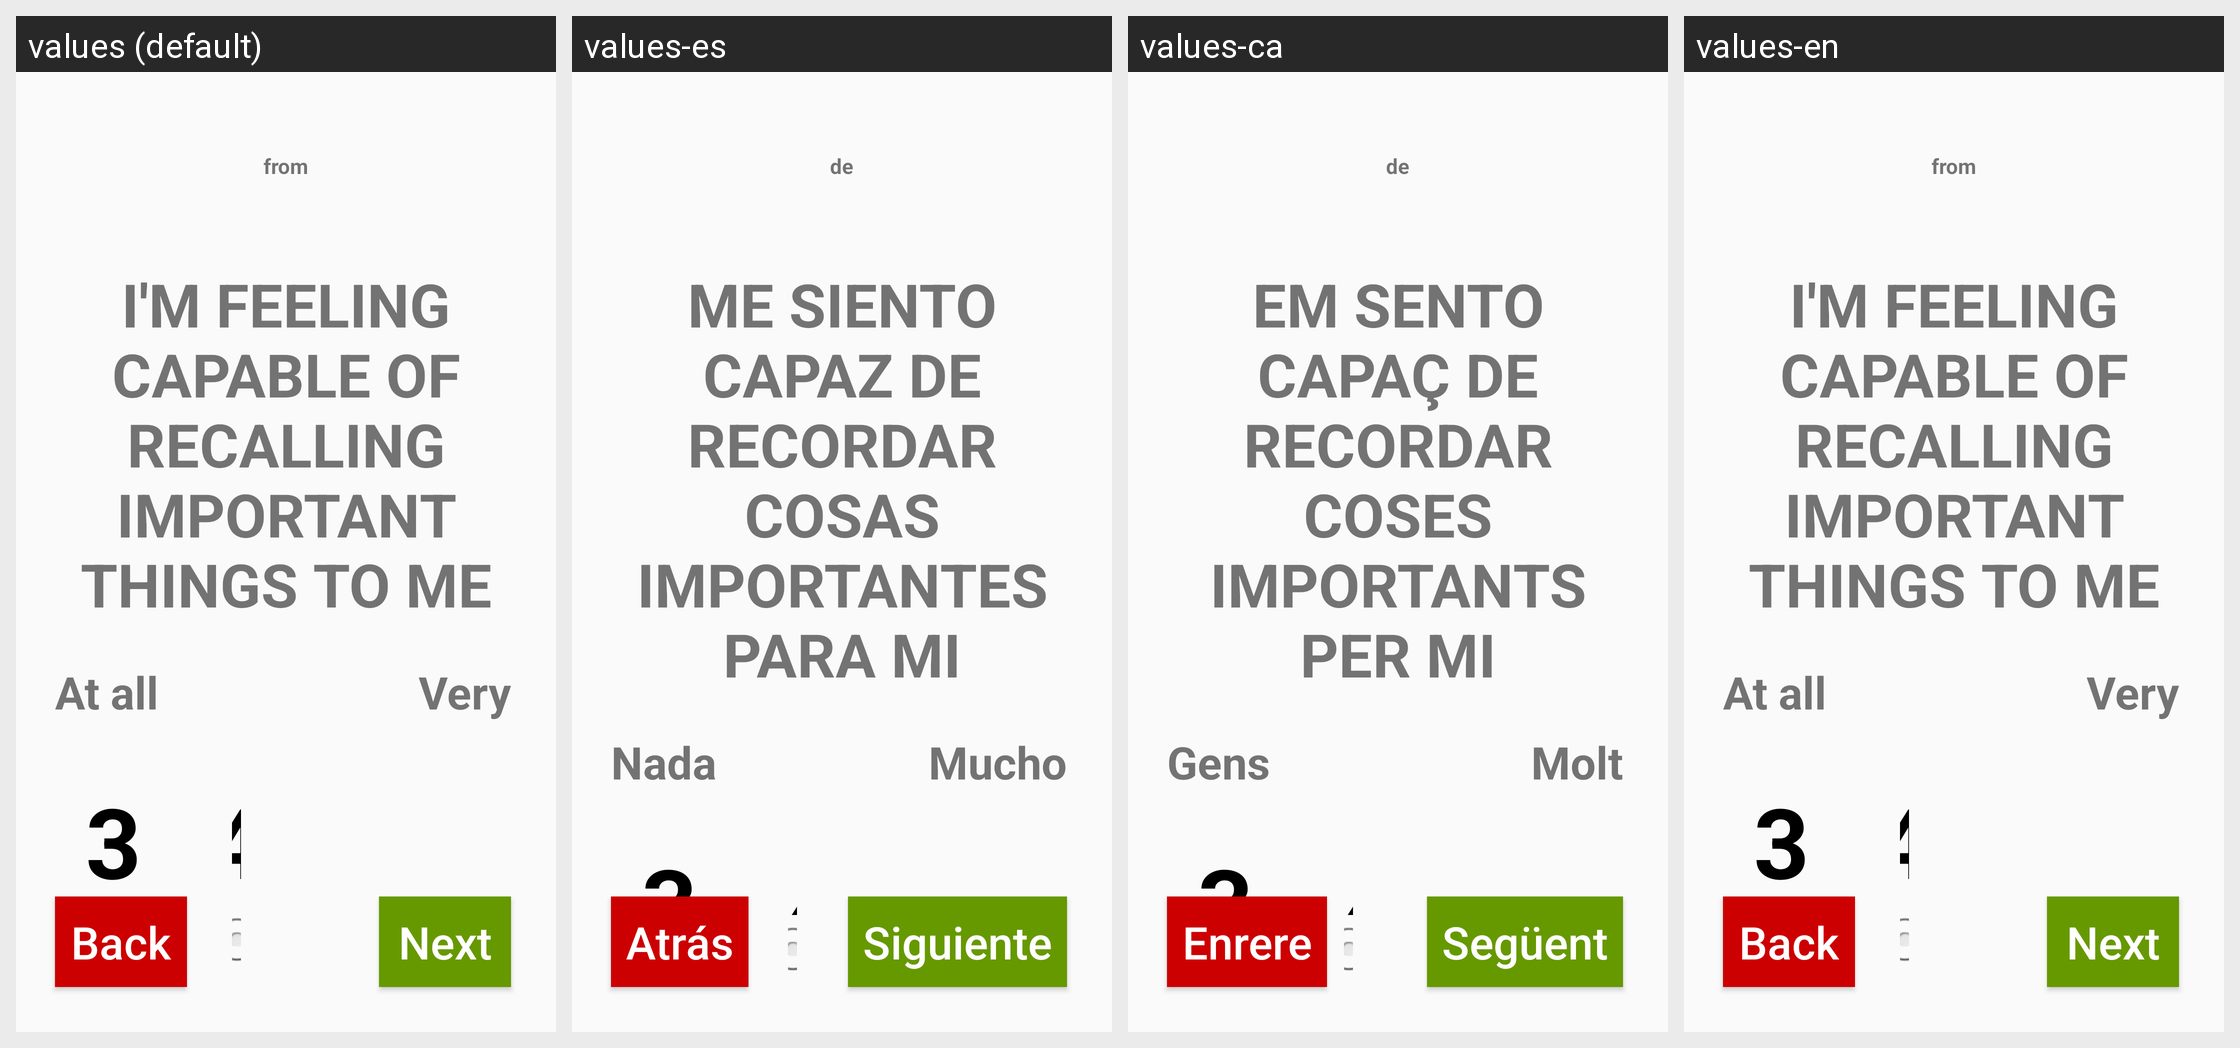

This grid shows one Android layout under several languages. Give, for every string resource on the screen, its name, the default text and each shown locale's text.
Android screen res/layout/activity_pelicula2.xml rendered under 4 locales, left to right: values (default), values-es, values-ca, values-en. Device: Nexus 5 (rendered at 1080×1920; each locale shown at half size, 540×960, under a caption strip naming it); theme AppTheme.
Strings drawn on this screen, with the default value and each locale's value (text and hints the layout hard-codes, and strings that could not be matched under every locale, appear in the picture but are not listed):

From
  values: from
  values-es: de
  values-ca: de
  values-en: from

Question2Pel1
  values: I'm feeling capable of recalling important things to me
  values-es: Me siento capaz de recordar cosas importantes para mi
  values-ca: Em sento capaç de recordar coses importants per mi
  values-en: I'm feeling capable of recalling important things to me

AtAll
  values: At all
  values-es: Nada
  values-ca: Gens
  values-en: At all

Very
  values: Very
  values-es: Mucho
  values-ca: Molt
  values-en: Very
